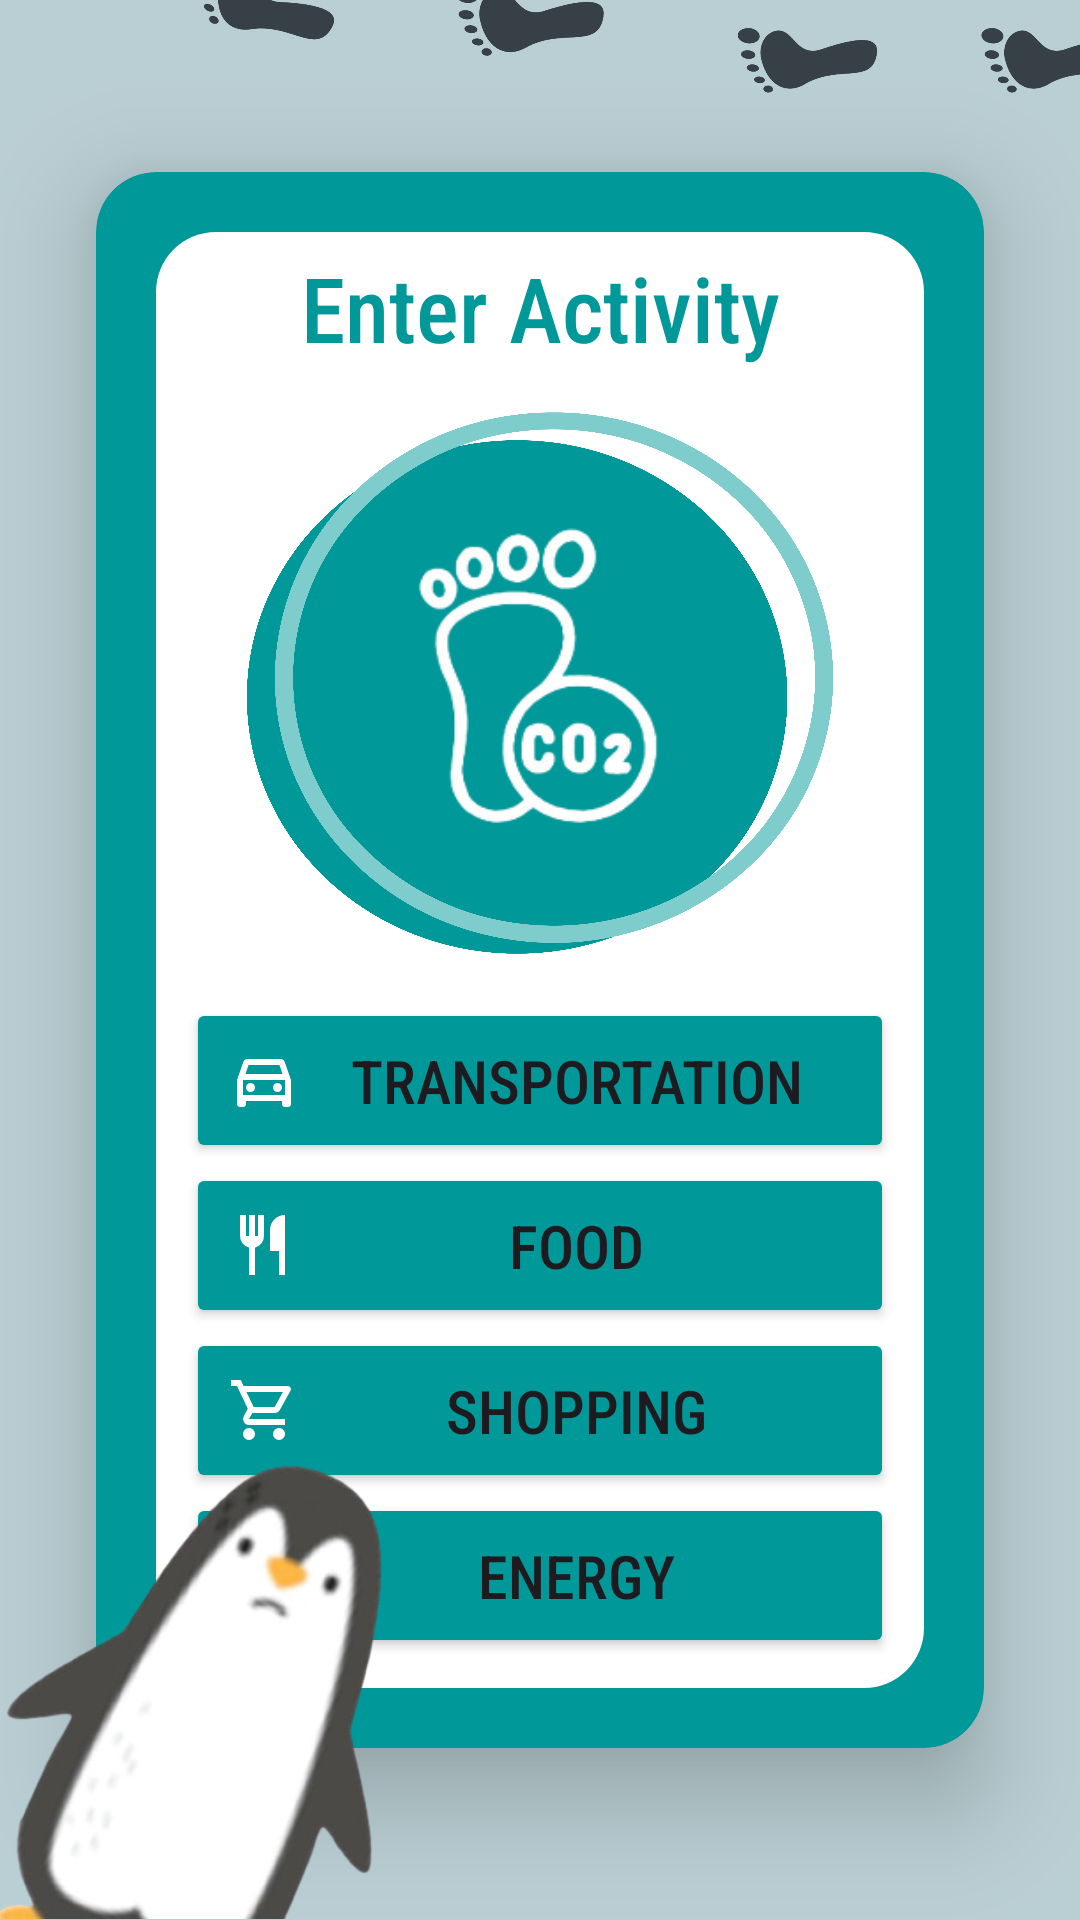

Write the Android layout XML for this screen, with the resource values it uses.
<!-- AndroidManifest.xml: application theme Theme.B07DemoSummer2024 -->
<!-- res/layout/activity_select_category.xml -->
<androidx.constraintlayout.widget.ConstraintLayout
    xmlns:android="http://schemas.android.com/apk/res/android"
    xmlns:app="http://schemas.android.com/apk/res-auto"
    xmlns:tools="http://schemas.android.com/tools"
    android:id="@+id/main"
    android:layout_width="match_parent"
    android:layout_height="match_parent"
    android:background="@color/defaultBtnBlue4"
    tools:context=".EcoTracker.InputNewActivity.SelectCategoryActivity">

    <ImageView
        android:id="@+id/footprintsImage"
        android:layout_width="400dp"
        android:layout_height="400dp"
        android:layout_marginBottom="-40dp"
        android:scaleType="centerInside"
        android:src="@drawable/fp"
        app:layout_constraintBottom_toTopOf="@id/cardid"
        app:layout_constraintEnd_toEndOf="parent"
        app:layout_constraintStart_toStartOf="parent" />

    <androidx.cardview.widget.CardView
        android:id="@+id/cardid"
        android:layout_width="match_parent"
        android:layout_height="wrap_content"
        android:layout_margin="32dp"
        android:backgroundTint="@color/brightBlue"
        app:cardCornerRadius="20dp"

        app:cardElevation="20dp"
        app:layout_constraintBottom_toBottomOf="parent"
        app:layout_constraintEnd_toEndOf="parent"
        app:layout_constraintStart_toStartOf="parent"
        app:layout_constraintTop_toTopOf="parent"
        app:layout_constraintHorizontal_bias="1.0">


        <LinearLayout
            android:id="@+id/contentContainer"
            android:layout_width="match_parent"
            android:layout_height="wrap_content"
            android:layout_margin="20dp"
            android:background="@drawable/whitebg"
            android:orientation="vertical"
            android:paddingHorizontal="10dp"
            android:paddingTop="5dp"
            android:paddingBottom="10dp">

            <TextView
                android:layout_width="match_parent"
                android:layout_height="wrap_content"
                android:gravity="center_horizontal"
                android:text="@string/enter_activity"
                android:textSize="30sp"
                android:textAlignment="center"
                android:fontFamily="sans-serif-condensed-medium"
                android:textColor="@color/brightBlue"/>

            <ImageView
                android:layout_width="200dp"
                android:layout_height="200dp"
                android:src="@drawable/backgroundcarbonfp"
                android:id="@+id/carbonfp"
                android:paddingBottom="10dp"
                android:layout_gravity="center"
                android:layout_marginTop="10dp"
                android:scaleType="fitXY"/>

            <Button
                android:layout_width="match_parent"
                android:layout_height="wrap_content"
                android:id="@+id/transportation"
                android:padding="14dp"
                android:text="@string/transportation"
                android:textSize="20sp"
                android:fontFamily="sans-serif-condensed-medium"
                android:backgroundTint="@color/brightBlue"
                android:drawableLeft="@drawable/car"/>

            <Button
                android:layout_width="match_parent"
                android:layout_height="wrap_content"
                android:id="@+id/food"
                android:padding="14dp"
                android:text="@string/food"
                android:textSize="20sp"
                android:fontFamily="sans-serif-condensed-medium"                android:backgroundTint="@color/brightBlue"
                android:drawableLeft="@drawable/food"/>

            <Button
                android:layout_width="match_parent"
                android:layout_height="wrap_content"
                android:id="@+id/shopping"
                android:padding="14dp"
                android:text="@string/shopping"
                android:textSize="20sp"
                android:fontFamily="sans-serif-condensed-medium"                android:backgroundTint="@color/brightBlue"
                android:drawableLeft="@drawable/shopping"/>

            <Button
                android:layout_width="match_parent"
                android:layout_height="wrap_content"
                android:id="@+id/energy"
                android:padding="14dp"
                android:text="@string/energy"
                android:textSize="20sp"
                android:fontFamily="sans-serif-condensed-medium"                android:backgroundTint="@color/brightBlue"
                android:drawableLeft="@drawable/energy"/>

        </LinearLayout>
    </androidx.cardview.widget.CardView>

    <ImageView
        android:id="@+id/penguinImage"
        android:layout_width="200dp"
        android:layout_height="200dp"
        android:src="@drawable/sidepenguin"
        app:layout_constraintBottom_toBottomOf="parent"
        app:layout_constraintStart_toStartOf="parent"
        android:elevation="100dp"
        android:scaleType="fitCenter" />



</androidx.constraintlayout.widget.ConstraintLayout>
<!-- resources referenced by this layout -->
<resources>
  <color name="brightBlue">#009899</color>
  <color name="defaultBtnBlue4">#BACFD4</color>
  <!-- drawable backgroundcarbonfp: png bitmap (drawable, 843059 bytes) -->
  <!-- drawable car (drawable) -->
  <vector xmlns:android="http://schemas.android.com/apk/res/android"
      android:width="24dp"
      android:height="24dp"
      android:viewportWidth="960"
      android:viewportHeight="960">
    <path
        android:pathData="M240,760v40q0,17 -11.5,28.5T200,840h-40q-17,0 -28.5,-11.5T120,800v-320l84,-240q6,-18 21.5,-29t34.5,-11h440q19,0 34.5,11t21.5,29l84,240v320q0,17 -11.5,28.5T800,840h-40q-17,0 -28.5,-11.5T720,800v-40L240,760ZM232,400h496l-42,-120L274,280l-42,120ZM200,480v200,-200ZM300,640q25,0 42.5,-17.5T360,580q0,-25 -17.5,-42.5T300,520q-25,0 -42.5,17.5T240,580q0,25 17.5,42.5T300,640ZM660,640q25,0 42.5,-17.5T720,580q0,-25 -17.5,-42.5T660,520q-25,0 -42.5,17.5T600,580q0,25 17.5,42.5T660,640ZM200,680h560v-200L200,480v200Z"
        android:fillColor="#ffffffff"/>
  </vector>
  <!-- drawable energy (drawable) -->
  <vector xmlns:android="http://schemas.android.com/apk/res/android"
      android:width="24dp"
      android:height="24dp"
      android:viewportWidth="960"
      android:viewportHeight="960">
    <path
        android:pathData="m422,728 l207,-248L469,480l29,-227 -185,267h139l-30,208ZM320,880l40,-280L160,600l360,-520h80l-40,320h240L400,880h-80ZM471,490Z"
        android:fillColor="#ffffffff"/>
  </vector>
  <!-- drawable food (drawable) -->
  <vector xmlns:android="http://schemas.android.com/apk/res/android"
      android:width="24dp"
      android:height="24dp"
      android:viewportWidth="960"
      android:viewportHeight="960">
    <path
        android:pathData="M280,880v-366q-51,-14 -85.5,-56T160,360v-280h80v280h40v-280h80v280h40v-280h80v280q0,56 -34.5,98T360,514v366h-80ZM680,880v-320L560,560v-280q0,-83 58.5,-141.5T760,80v800h-80Z"
        android:fillColor="#ffffffff"/>
  </vector>
  <!-- drawable fp: png bitmap (drawable, 103340 bytes) -->
  <!-- drawable shopping (drawable) -->
  <vector xmlns:android="http://schemas.android.com/apk/res/android"
      android:width="24dp"
      android:height="24dp"
      android:viewportWidth="960"
      android:viewportHeight="960">
    <path
        android:pathData="M280,880q-33,0 -56.5,-23.5T200,800q0,-33 23.5,-56.5T280,720q33,0 56.5,23.5T360,800q0,33 -23.5,56.5T280,880ZM680,880q-33,0 -56.5,-23.5T600,800q0,-33 23.5,-56.5T680,720q33,0 56.5,23.5T760,800q0,33 -23.5,56.5T680,880ZM246,240l96,200h280l110,-200L246,240ZM208,160h590q23,0 35,20.5t1,41.5L692,478q-11,20 -29.5,31T622,520L324,520l-44,80h480v80L280,680q-45,0 -68,-39.5t-2,-78.5l54,-98 -144,-304L40,160v-80h130l38,80ZM342,440h280,-280Z"
        android:fillColor="#ffffffff"/>
  </vector>
  <!-- drawable sidepenguin: png bitmap (drawable, 69981 bytes) -->
  <!-- drawable whitebg (drawable) -->
  <?xml version="1.0" encoding="utf-8"?>
  <shape xmlns:android="http://schemas.android.com/apk/res/android">
      <solid android:color="#FFFFFF"/>
      <corners android:radius="20dp" />
  
  </shape>
  <string name="energy">Energy</string>
  <string name="enter_activity">Enter Activity</string>
  <string name="food">Food</string>
  <string name="shopping">Shopping</string>
  <string name="transportation">Transportation</string>
  <style name="Theme.B07DemoSummer2024" parent="Base.Theme.B07DemoSummer2024" />
  <style name="Base.Theme.B07DemoSummer2024" parent="Theme.Material3.DayNight.NoActionBar">
          
          
      </style>
</resources>
